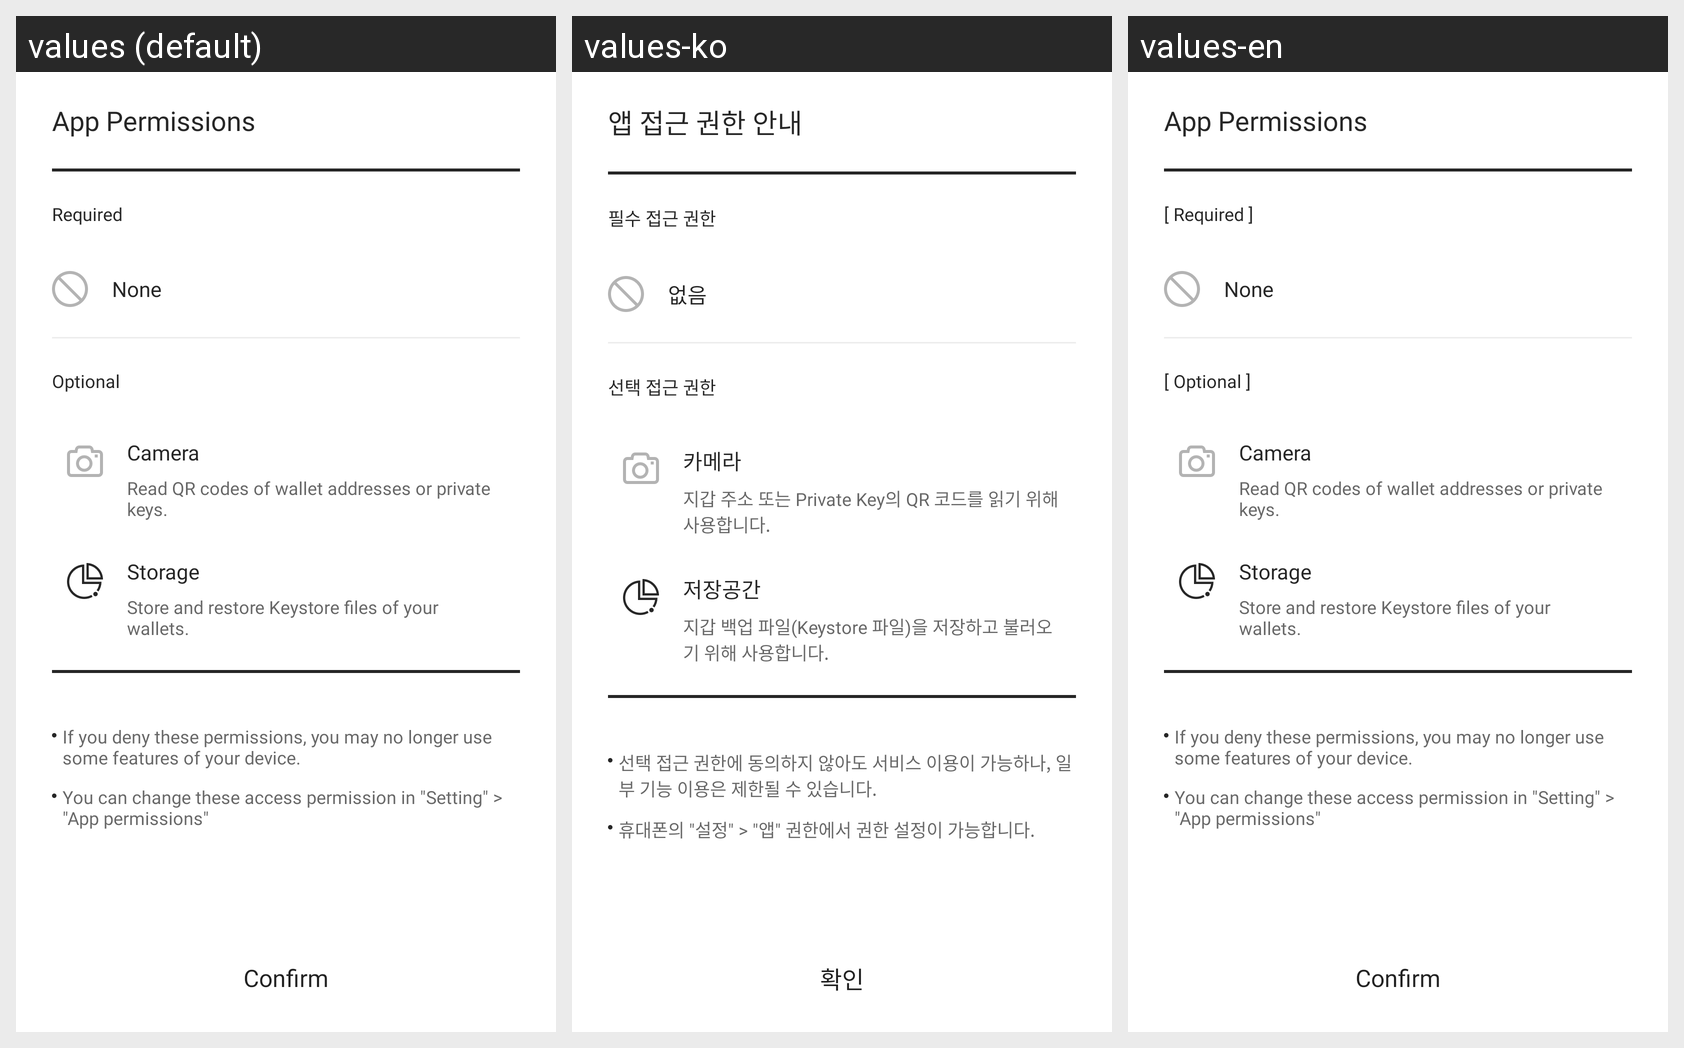

This grid shows one Android layout under several languages. Give, for every string resource on the screen, its name, the default text and each shown locale's text.
Android screen res/layout/dialog_permission_confirm.xml rendered under 3 locales, left to right: values (default), values-ko, values-en. Device: Nexus 5 (rendered at 1080×1920; each locale shown at half size, 540×960, under a caption strip naming it); theme AppTheme.
Strings drawn on this screen, with the default value and each locale's value (text and hints the layout hard-codes, and strings that could not be matched under every locale, appear in the picture but are not listed):

confirm
  values: Confirm
  values-ko: 확인
  values-en: Confirm

noticeTitle
  values: App Permissions
  values-ko: 앱 접근 권한 안내
  values-en: App Permissions

requiredPermission
  values: Required
  values-ko: 필수 접근 권한
  values-en: [ Required ]

none
  values: None
  values-ko: 없음
  values-en: None

optionalPermission
  values: Optional
  values-ko: 선택 접근 권한
  values-en: [ Optional ]

camera
  values: Camera
  values-ko: 카메라
  values-en: Camera

permissionCamera
  values: Read QR codes of wallet addresses or private keys.
  values-ko: 지갑 주소 또는 Private Key의 QR 코드를 읽기 위해 사용합니다.
  values-en: Read QR codes of wallet addresses or private keys.

storage
  values: Storage
  values-ko: 저장공간
  values-en: Storage

permissionStorage
  values: Store and restore Keystore files of your wallets.
  values-ko: 지갑 백업 파일(Keystore 파일)을 저장하고 불러오기 위해 사용합니다.
  values-en: Store and restore Keystore files of your wallets.

permissionDetailed1
  values: If you deny these permissions, you may no longer use some features of your device.
  values-ko: 선택 접근 권한에 동의하지 않아도 서비스 이용이 가능하나, 일부 기능 이용은 제한될 수 있습니다.
  values-en: If you deny these permissions, you may no longer use some features of your device.

permissionDetailed2
  values: You can change these access permission in "Setting" > "App permissions"
  values-ko: 휴대폰의 "설정" > "앱" 권한에서 권한 설정이 가능합니다.
  values-en: You can change these access permission in "Setting" > "App permissions"
